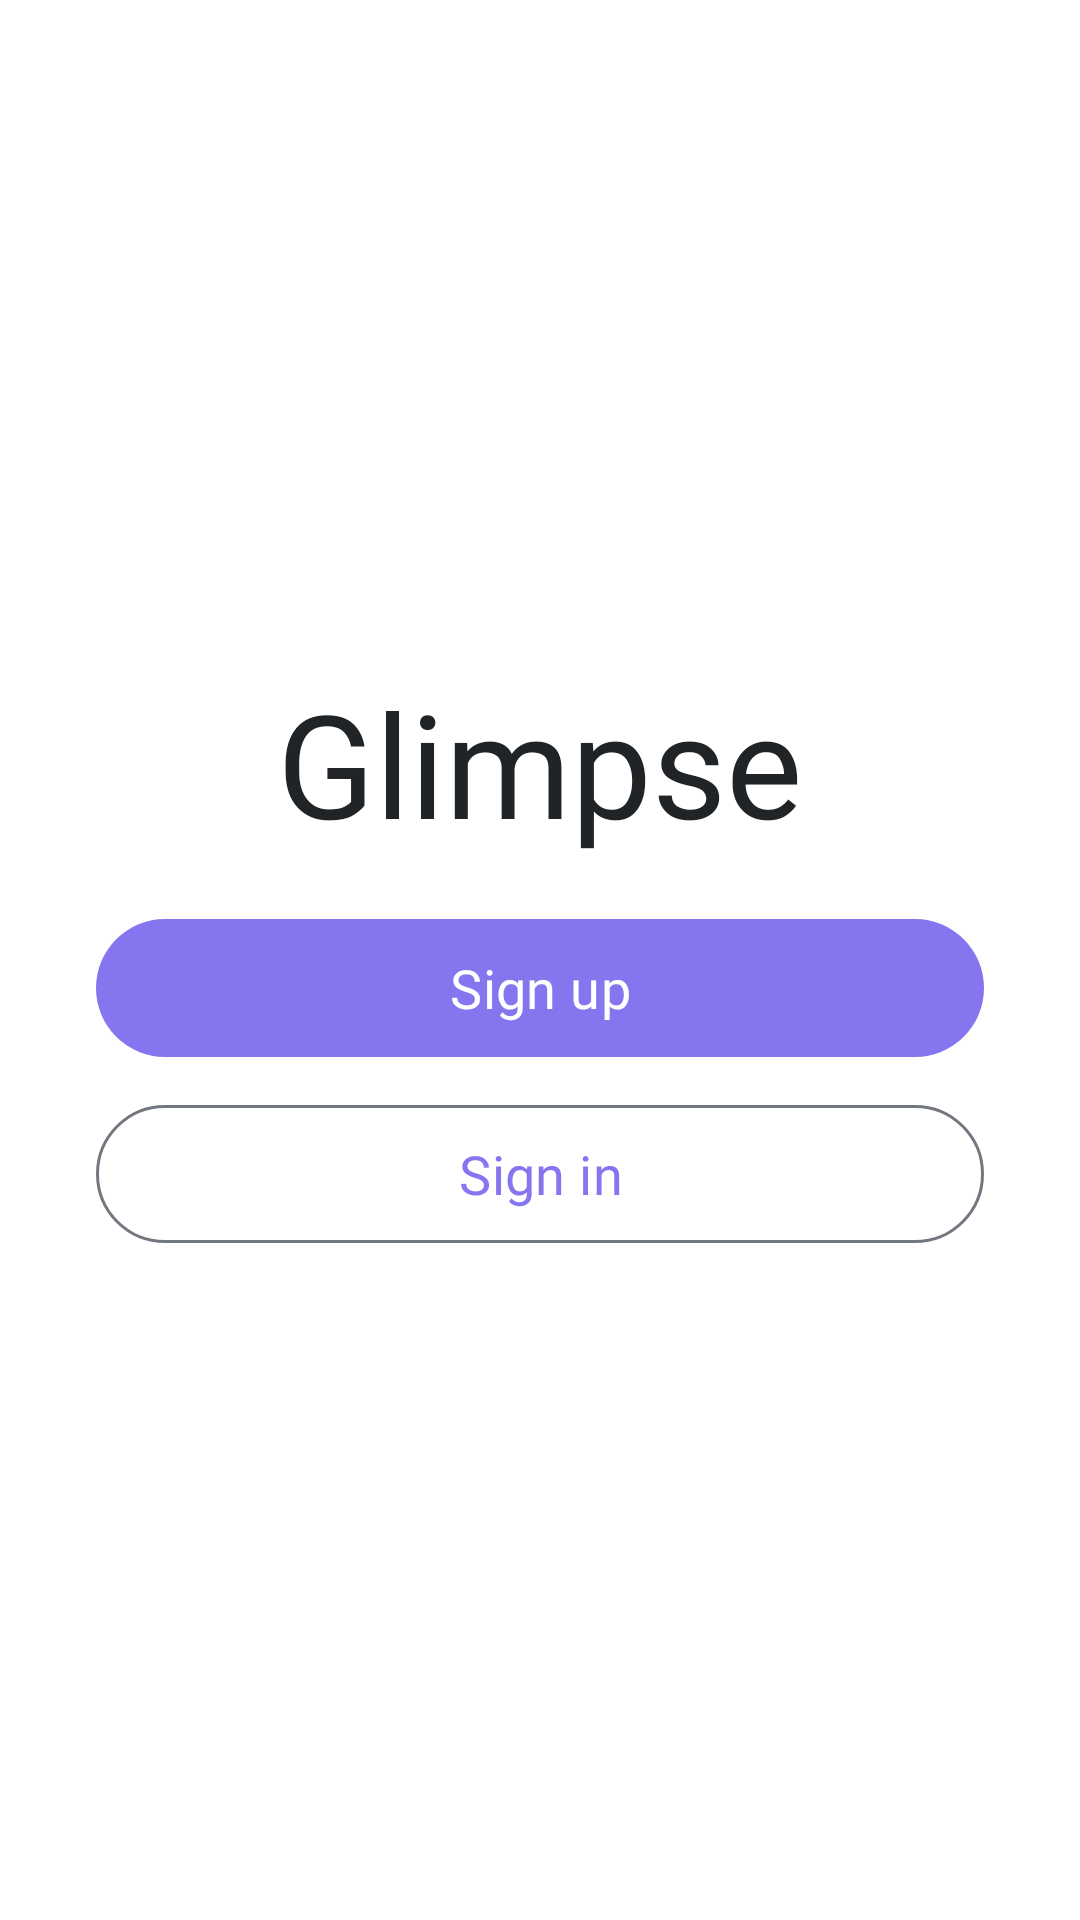

Produce the Android XML layout that renders to this screen, including the resource entries it uses.
<!-- AndroidManifest.xml: application theme Transparent -->
<!-- res/layout/fragment_in_or_up.xml -->
<?xml version="1.0" encoding="utf-8"?>
<androidx.constraintlayout.widget.ConstraintLayout xmlns:android="http://schemas.android.com/apk/res/android"
    xmlns:app="http://schemas.android.com/apk/res-auto"
    android:layout_width="match_parent"
    android:layout_height="match_parent"
    android:background="#fff">

    <LinearLayout
        android:layout_width="match_parent"
        android:layout_height="wrap_content"
        android:layout_marginHorizontal="32dp"
        android:gravity="center"
        android:orientation="vertical"
        app:layout_constraintBottom_toBottomOf="parent"
        app:layout_constraintEnd_toEndOf="parent"
        app:layout_constraintStart_toStartOf="parent"
        app:layout_constraintTop_toTopOf="parent">

        <TextView
            android:id="@+id/app_name"
            style="@style/entrypointText"
            android:layout_width="wrap_content"
            android:layout_height="wrap_content"
            android:text="@string/app_name" />

        <com.google.android.material.button.MaterialButton
            style="@style/primaryButton"
            android:id="@+id/sign_up"
            android:layout_width="match_parent"
            android:layout_height="wrap_content"
            android:layout_marginTop="16dp"
            android:text="@string/sign_up" />

        <com.google.android.material.button.MaterialButton
            android:id="@+id/sign_in"
            style="@style/secondaryButton"
            android:layout_width="match_parent"
            android:layout_height="wrap_content"
            android:layout_marginTop="8dp"
            android:text="@string/sign_in" />

    </LinearLayout>

</androidx.constraintlayout.widget.ConstraintLayout>
<!-- resources referenced by this layout -->
<resources>
  <string name="app_name">Glimpse</string>
  <string name="sign_in">Sign in</string>
  <string name="sign_up">Sign up</string>
  <style name="entrypointText" parent="text">
          <item name="android:textSize">48sp</item>
      </style>
  <style name="primaryButton" parent="TextAppearance.AppCompat.Widget.Button.Colored">
          <item name="android:height">54dp</item>
          <item name="android:textSize">18sp</item>
          <item name="android:textColor">@color/md_theme_light_onPrimary</item>
          <item name="android:fontFamily">@font/along_sanss2_regular</item>
          <item name="android:fontFeatureSettings">liga 0</item>
          <item name="android:textAllCaps">false</item>
          <item name="backgroundTint">@color/md_theme_light_primary</item>
      </style>
  <style name="secondaryButton" parent="Widget.Material3.Button.OutlinedButton">
          <item name="android:height">54dp</item>
          <item name="android:textSize">18sp</item>
          <item name="android:fontFamily">@font/along_sanss2_regular</item>
          <item name="android:textColor">@color/md_theme_light_primary</item>
          <item name="android:fontFeatureSettings">liga 0</item>
          <item name="android:textAllCaps">false</item>
      </style>
  <style name="text" parent="@android:style/TextAppearance">
          <item name="android:fontFamily">@font/along_sanss2_regular</item>
          <item name="android:fontFeatureSettings">liga 0</item>
          <item name="android:textColor">#212427</item>
      </style>
  <color name="md_theme_light_onPrimary">#FFFFFF</color>
  <color name="md_theme_light_primary">#8575EF</color>
  <style name="Base.Theme.Glimpse" parent="Theme.Material3.Light.NoActionBar">
          
          
          <item name="android:windowLightStatusBar">true</item>
          <item name="bottomSheetDialogTheme">@style/Theme.BottomSheetDialog</item>
          <item name="android:forceDarkAllowed" tools:targetApi="q">false</item>
      </style>
  <color name="md_theme_light_primaryContainer">#D2E4FF</color>
  <color name="md_theme_light_onPrimaryContainer">#001C37</color>
  <color name="md_theme_light_secondary">#6042D6</color>
  <color name="md_theme_light_onSecondary">#FFFFFF</color>
  <color name="md_theme_light_secondaryContainer">#E6DEFF</color>
  <color name="md_theme_light_onSecondaryContainer">#1C0062</color>
  <color name="md_theme_light_tertiary">#6C5678</color>
  <color name="md_theme_light_onTertiary">#FFFFFF</color>
  <color name="md_theme_light_tertiaryContainer">#F4D9FF</color>
  <color name="md_theme_light_onTertiaryContainer">#261431</color>
  <color name="md_theme_light_error">#BA1A1A</color>
  <color name="md_theme_light_errorContainer">#FFDAD6</color>
  <color name="md_theme_light_onError">#FFFFFF</color>
  <color name="md_theme_light_onErrorContainer">#410002</color>
  <color name="md_theme_light_background">#FDFCFF</color>
  <color name="md_theme_light_onBackground">#1A1C1E</color>
  <color name="md_theme_light_surface">#FDFCFF</color>
  <color name="md_theme_light_onSurface">#1A1C1E</color>
  <color name="md_theme_light_surfaceVariant">#DFE2EB</color>
  <color name="md_theme_light_onSurfaceVariant">#43474E</color>
  <color name="md_theme_light_outline">#73777F</color>
  <color name="md_theme_light_inverseOnSurface">#F1F0F4</color>
  <color name="md_theme_light_inverseSurface">#2F3033</color>
  <color name="md_theme_light_inversePrimary">#A1C9FF</color>
  <style name="Theme.BottomSheetDialog" parent="Theme.Design.Light.BottomSheetDialog">
          <item name="android:navigationBarColor" tools:ignore="NewApi">@android:color/transparent
          </item>
  
          <item name="android:windowIsFloating">false</item>
          <item name="bottomSheetStyle">@style/AppModalStyle</item>
          <item name="colorPrimary">@color/md_theme_light_primary</item>
      </style>
  <style name="AppModalStyle" parent="Widget.Design.BottomSheet.Modal">
          <item name="android:background">@drawable/shape_rounded_dialog</item>
      </style>
</resources>
